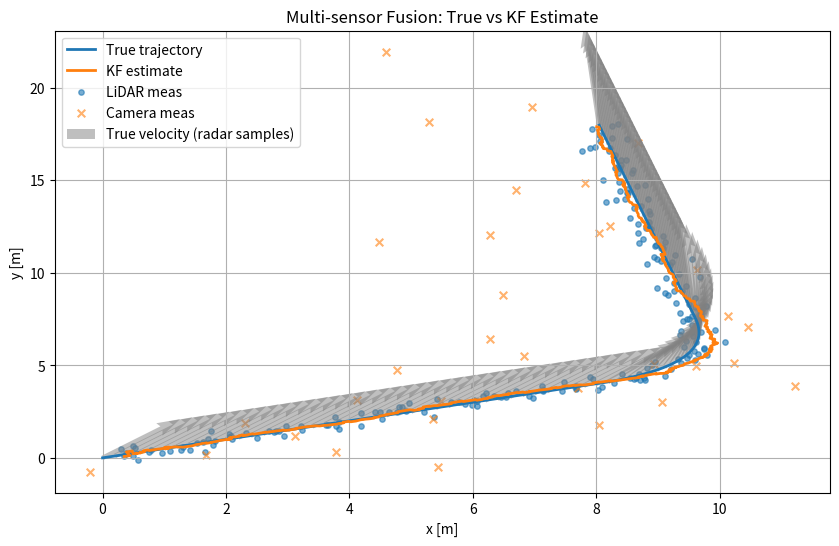
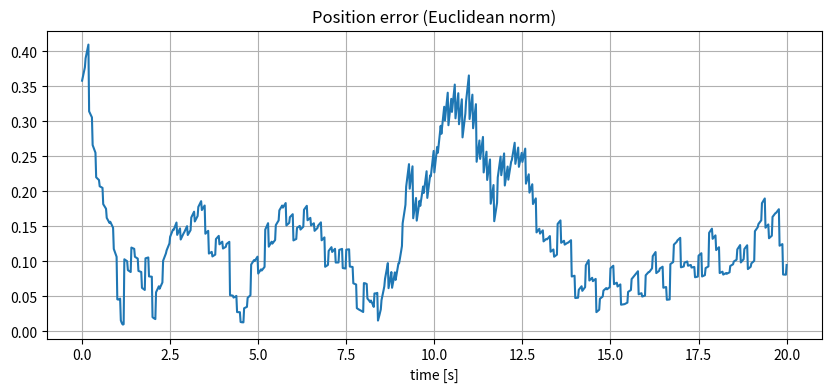
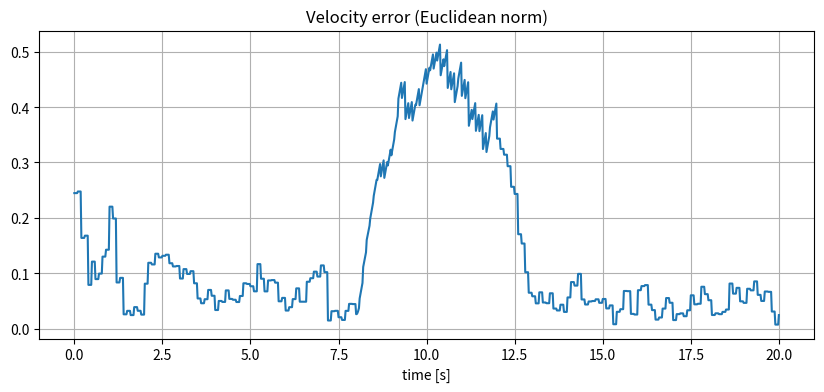

The matplotlib source for these figures, in order:
# multisensor_fusion_demo.py
# Simple multi-sensor fusion simulation: camera + LiDAR + radar
# - State: [x, y, vx, vy]
# - LiDAR: position (x,y) noisy, 10 Hz
# - Radar: velocity (vx, vy) noisy, 5 Hz (simulated as providing velocity vector)
# - Camera: position (x,y) noisy, 2 Hz and may miss detections (gives class "car" when detected)
# We fuse asynchronously with a linear Kalman Filter.

import numpy as np 
import matplotlib.pyplot as plt

np.random.seed(0)

# Simulation time
total_time = 20.0
dt = 0.02  # base time step (50 Hz)
t = np.arange(0, total_time + 1e-9, dt)
n = len(t)

# True trajectory: start at (0,0), initial velocity (1, 0.5), then a maneuver
true_x = np.zeros((n, 4))  # [x,y,vx,vy]
true_x[0] = np.array([0.0, 0.0, 1.0, 0.5])

for k in range(1, n):
    # simple maneuver: between 8s and 12s accelerate left/up
    a = np.array([0.0, 0.0])
    if 8.0 < t[k] < 12.0:
        a = np.array([-0.3, 0.2])
    true_x[k, 2:] = true_x[k-1, 2:] + a * dt
    true_x[k, :2] = true_x[k-1, :2] + true_x[k-1, 2:] * dt + 0.5 * a * dt**2

# Sensor schedules
lidar_rate = 10.0  # Hz
radar_rate = 5.0   # Hz
camera_rate = 2.0  # Hz

lidar_step = int(round(1.0/lidar_rate / dt))
radar_step = int(round(1.0/radar_rate / dt))
camera_step = int(round(1.0/camera_rate / dt))

lidar_indices = np.arange(0, n, lidar_step)
radar_indices = np.arange(0, n, radar_step)
camera_indices = np.arange(0, n, camera_step)

# Sensor noise parameters
lidar_pos_std = 0.2  # meters
radar_vel_std = 0.3  # m/s (radar measures velocity vector here for simplicity)
camera_pos_std = 1.5 # meters (camera less accurate in depth), and misses sometimes
camera_detection_prob = 0.85

# Generate sensor measurements (with some misses for camera)
lidar_meas = np.full((n,2), np.nan)
radar_meas = np.full((n,2), np.nan)
camera_meas = np.full((n,2), np.nan)
camera_detected = np.zeros(n, dtype=bool)

for idx in lidar_indices:
    pos = true_x[idx,:2] + np.random.randn(2) * lidar_pos_std
    lidar_meas[idx] = pos

for idx in radar_indices:
    vel = true_x[idx,2:] + np.random.randn(2) * radar_vel_std
    radar_meas[idx] = vel

for idx in camera_indices:
    if np.random.rand() < camera_detection_prob:
        pos = true_x[idx,:2] + np.random.randn(2) * camera_pos_std
        camera_meas[idx] = pos
        camera_detected[idx] = True
    else:
        # missed detection
        camera_detected[idx] = False

# Kalman Filter setup (discrete linear KF)
F = np.array([
    [1,0,dt,0],
    [0,1,0,dt],
    [0,0,1,0],
    [0,0,0,1]
])
B = np.zeros((4,2))  # no control input in this demo
# Process noise: assume acceleration noise
accel_noise_std = 0.5
q = accel_noise_std**2
Q = q * np.array([
    [0.25*dt**4, 0, 0.5*dt**3, 0],
    [0, 0.25*dt**4, 0, 0.5*dt**3],
    [0.5*dt**3, 0, dt**2, 0],
    [0, 0.5*dt**3, 0, dt**2]
])

# Measurement models (H) and covariances (R)
H_lidar = np.array([[1,0,0,0],[0,1,0,0]])  # measures position
R_lidar = (lidar_pos_std**2) * np.eye(2)

H_radar = np.array([[0,0,1,0],[0,0,0,1]])  # measures velocity vector (simplified)
R_radar = (radar_vel_std**2) * np.eye(2)

H_camera = H_lidar.copy()  # camera provides position (noisy)
R_camera = (camera_pos_std**2) * np.eye(2)

# Initialize filter
x_est = np.zeros((n,4))
P = np.eye(4) * 5.0  # large initial uncertainty
x = np.array([0.0, -0.5, 0.8, 0.3])  # initial guess slightly off

# For storing NIS for lidar and radar and camera updates
NIS_lidar = np.full(n, np.nan)
NIS_radar = np.full(n, np.nan)
NIS_camera = np.full(n, np.nan)

for k in range(n):
    # Prediction
    x = F.dot(x)
    P = F.dot(P).dot(F.T) + Q

    # LiDAR update (position)
    if not np.isnan(lidar_meas[k,0]):
        z = lidar_meas[k]
        z_pred = H_lidar.dot(x)
        y = z - z_pred
        S = H_lidar.dot(P).dot(H_lidar.T) + R_lidar
        K = P.dot(H_lidar.T).dot(np.linalg.inv(S))
        x = x + K.dot(y)
        P = (np.eye(4) - K.dot(H_lidar)).dot(P)
        NIS_lidar[k] = y.T.dot(np.linalg.inv(S)).dot(y)

    # Radar update (velocity)
    if not np.isnan(radar_meas[k,0]):
        z = radar_meas[k]
        z_pred = H_radar.dot(x)
        y = z - z_pred
        S = H_radar.dot(P).dot(H_radar.T) + R_radar
        K = P.dot(H_radar.T).dot(np.linalg.inv(S))
        x = x + K.dot(y)
        P = (np.eye(4) - K.dot(H_radar)).dot(P)
        NIS_radar[k] = y.T.dot(np.linalg.inv(S)).dot(y)

    # Camera update (position, occasionally missing)
    if camera_detected[k]:
        z = camera_meas[k]
        z_pred = H_camera.dot(x)
        y = z - z_pred
        S = H_camera.dot(P).dot(H_camera.T) + R_camera
        K = P.dot(H_camera.T).dot(np.linalg.inv(S))
        x = x + K.dot(y)
        P = (np.eye(4) - K.dot(H_camera)).dot(P)
        NIS_camera[k] = y.T.dot(np.linalg.inv(S)).dot(y)

    x_est[k] = x

# Compute errors
pos_error = np.linalg.norm(x_est[:,:2] - true_x[:,:2], axis=1)
vel_error = np.linalg.norm(x_est[:,2:] - true_x[:,2:], axis=1)

# Plots
plt.figure(figsize=(10,6))
plt.plot(true_x[:,0], true_x[:,1], label='True trajectory', linewidth=2)
plt.plot(x_est[:,0], x_est[:,1], label='KF estimate', linewidth=2)
plt.scatter(lidar_meas[lidar_indices,0], lidar_meas[lidar_indices,1], s=15, label='LiDAR meas', alpha=0.6)
plt.scatter(camera_meas[camera_indices,0], camera_meas[camera_indices,1], s=30, marker='x', label='Camera meas', alpha=0.6)
plt.quiver(true_x[radar_indices,0], true_x[radar_indices,1], true_x[radar_indices,2], true_x[radar_indices,3],
           color='grey', alpha=0.5, scale=10, label='True velocity (radar samples)')
plt.legend()
plt.title('Multi-sensor Fusion: True vs KF Estimate')
plt.xlabel('x [m]')
plt.ylabel('y [m]')
plt.grid(True)
plt.show()

plt.figure(figsize=(10,4))
plt.plot(t, pos_error)
plt.title('Position error (Euclidean norm)')
plt.xlabel('time [s]')
plt.grid(True)
plt.show()

plt.figure(figsize=(10,4))
plt.plot(t, vel_error)
plt.title('Velocity error (Euclidean norm)')
plt.xlabel('time [s]')
plt.grid(True)
plt.show()

# Print a short summary
print("Final position error: %.3f m" % pos_error[-1])
print("Final velocity error: %.3f m/s" % vel_error[-1])
from scipy.stats import chi2
m_pos = 2
lidar_nis_vals = NIS_lidar[~np.isnan(NIS_lidar)]
inside_lidar = np.sum((lidar_nis_vals >= chi2.ppf(0.025,m_pos)) & (lidar_nis_vals <= chi2.ppf(0.975,m_pos)))
frac_lidar = inside_lidar / len(lidar_nis_vals) if len(lidar_nis_vals)>0 else np.nan
print(f"LiDAR NIS inside 95%: {frac_lidar*100:.1f}% ({inside_lidar}/{len(lidar_nis_vals)})")
radar_nis_vals = NIS_radar[~np.isnan(NIS_radar)]
m_vel = 2
inside_radar = np.sum((radar_nis_vals >= chi2.ppf(0.025,m_vel)) & (radar_nis_vals <= chi2.ppf(0.975,m_vel)))
frac_radar = inside_radar / len(radar_nis_vals) if len(radar_nis_vals)>0 else np.nan
print(f"Radar NIS inside 95%: {frac_radar*100:.1f}% ({inside_radar}/{len(radar_nis_vals)})")
camera_nis_vals = NIS_camera[~np.isnan(NIS_camera)]
inside_camera = np.sum((camera_nis_vals >= chi2.ppf(0.025,m_pos)) & (camera_nis_vals <= chi2.ppf(0.975,m_pos)))
frac_camera = inside_camera / len(camera_nis_vals) if len(camera_nis_vals)>0 else np.nan
print(f"Camera NIS inside 95%: {frac_camera*100:.1f}% ({inside_camera}/{len(camera_nis_vals)})")

